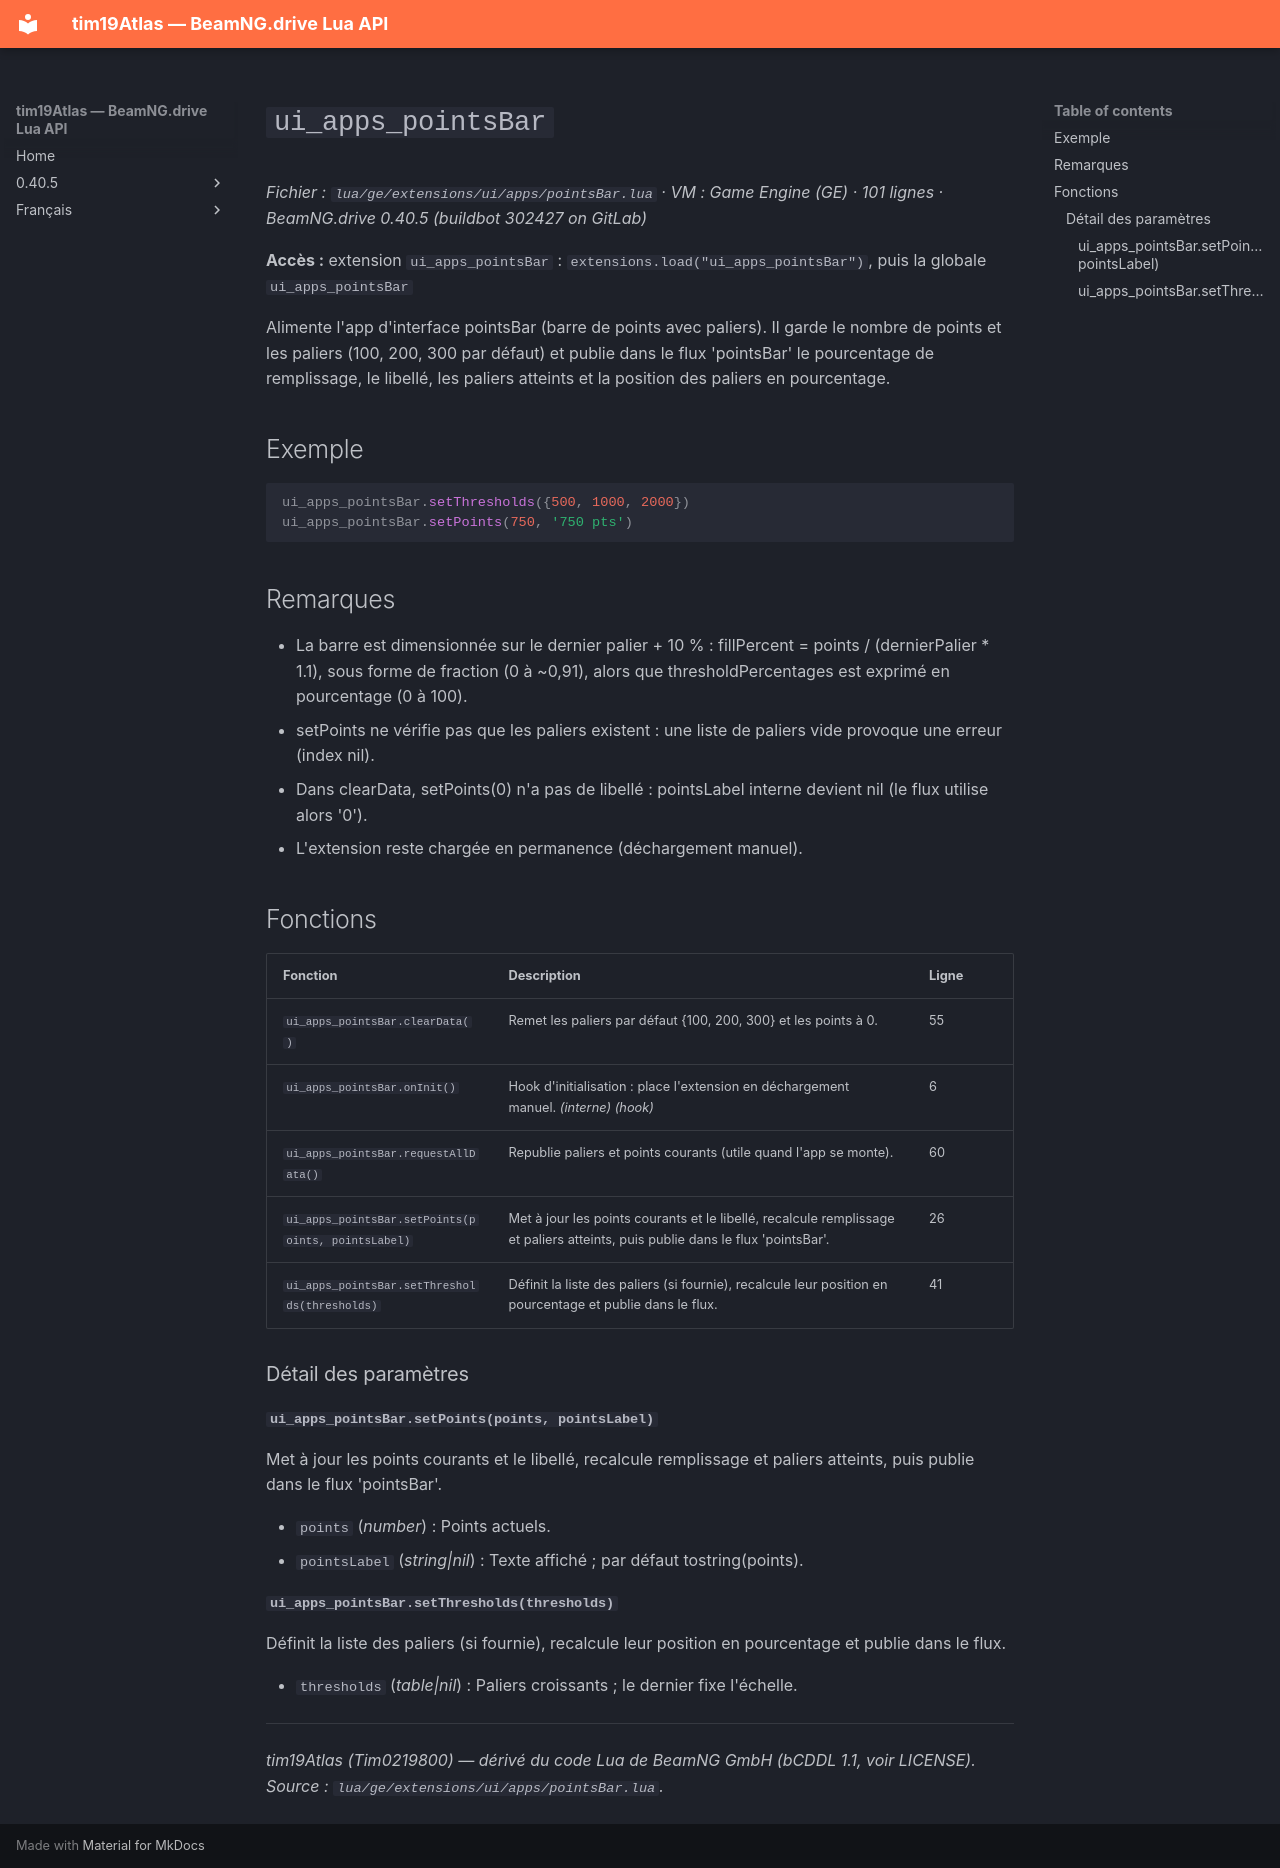

repository: Tim0219800/beamng-lua-atlas · page: fr/0.40.5/ge/extensions/ui/apps/pointsBar.html · generator: mkdocs

# `ui_apps_pointsBar`

*Fichier : `lua/ge/extensions/ui/apps/pointsBar.lua` · VM : Game Engine (GE) · 101 lignes · BeamNG.drive 0.40.5 (buildbot 302427 on GitLab)*

**Accès :** extension `ui_apps_pointsBar` : `extensions.load("ui_apps_pointsBar")`, puis la globale `ui_apps_pointsBar`

Alimente l'app d'interface pointsBar (barre de points avec paliers). Il garde le nombre de points et les paliers (100, 200, 300 par défaut) et publie dans le flux 'pointsBar' le pourcentage de remplissage, le libellé, les paliers atteints et la position des paliers en pourcentage.

## Exemple

```lua
ui_apps_pointsBar.setThresholds({500, 1000, 2000})
ui_apps_pointsBar.setPoints(750, '750 pts')
```

## Remarques

- La barre est dimensionnée sur le dernier palier + 10 % : fillPercent = points / (dernierPalier * 1.1), sous forme de fraction (0 à ~0,91), alors que thresholdPercentages est exprimé en pourcentage (0 à 100).
- setPoints ne vérifie pas que les paliers existent : une liste de paliers vide provoque une erreur (index nil).
- Dans clearData, setPoints(0) n'a pas de libellé : pointsLabel interne devient nil (le flux utilise alors '0').
- L'extension reste chargée en permanence (déchargement manuel).

## Fonctions

| Fonction | Description | Ligne |
|---|---|---|
| `ui_apps_pointsBar.clearData()` | Remet les paliers par défaut {100, 200, 300} et les points à 0. | 55 |
| `ui_apps_pointsBar.onInit()` | Hook d'initialisation : place l'extension en déchargement manuel. *(interne)* *(hook)* | 6 |
| `ui_apps_pointsBar.requestAllData()` | Republie paliers et points courants (utile quand l'app se monte). | 60 |
| `ui_apps_pointsBar.setPoints(points, pointsLabel)` | Met à jour les points courants et le libellé, recalcule remplissage et paliers atteints, puis publie dans le flux 'pointsBar'. | 26 |
| `ui_apps_pointsBar.setThresholds(thresholds)` | Définit la liste des paliers (si fournie), recalcule leur position en pourcentage et publie dans le flux. | 41 |

### Détail des paramètres

#### `ui_apps_pointsBar.setPoints(points, pointsLabel)`

Met à jour les points courants et le libellé, recalcule remplissage et paliers atteints, puis publie dans le flux 'pointsBar'.

- `points` (*number*) : Points actuels.
- `pointsLabel` (*string|nil*) : Texte affiché ; par défaut tostring(points).

#### `ui_apps_pointsBar.setThresholds(thresholds)`

Définit la liste des paliers (si fournie), recalcule leur position en pourcentage et publie dans le flux.

- `thresholds` (*table<integer, number>|nil*) : Paliers croissants ; le dernier fixe l'échelle.

---
*tim19Atlas (Tim0219800) — dérivé du code Lua de BeamNG GmbH (bCDDL 1.1, voir LICENSE). Source : `lua/ge/extensions/ui/apps/pointsBar.lua`.*
